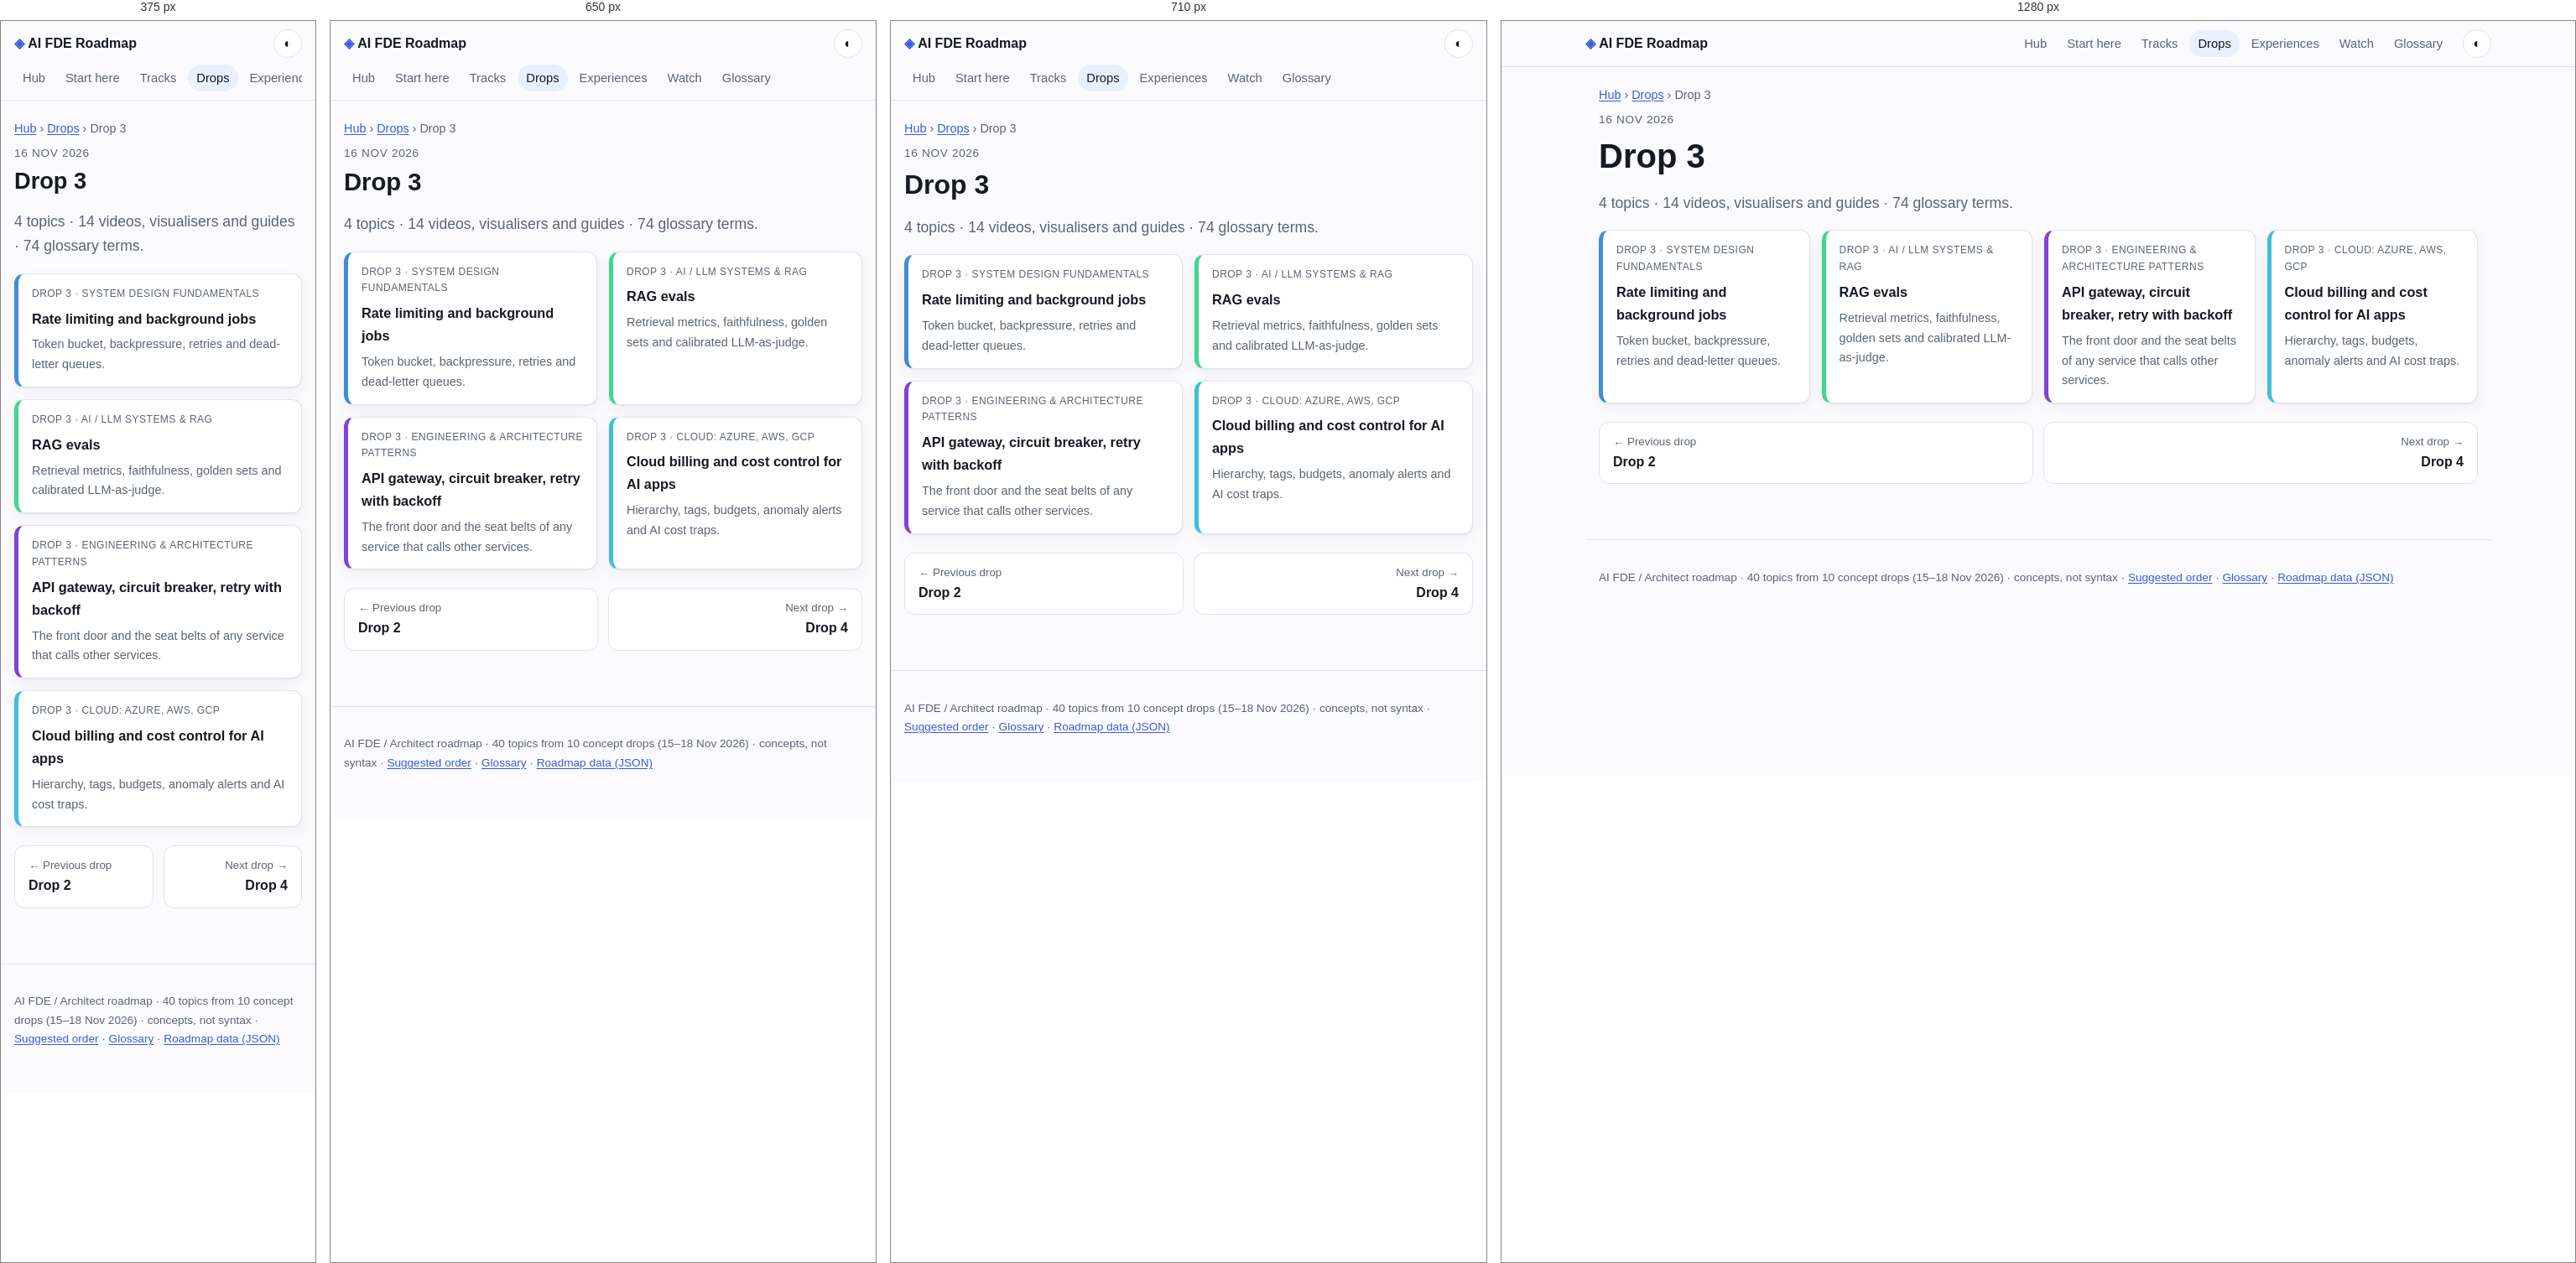
Rendered at 375 px, 650 px, 710 px and 1280 px, left to right.

<!-- file: drop-03.html -->
<!doctype html>
<html lang="en"><head><meta charset="utf-8"><meta name="viewport" content="width=device-width,initial-scale=1">
<title>Drop 3 · AI FDE Roadmap</title>
<meta name="description" content="Topics published in drop 3."><meta property="og:title" content="Drop 3"><meta property="og:description" content="Topics published in drop 3."><meta property="og:type" content="article">
<script>try{var t=localStorage.getItem('theme');if(t)document.documentElement.dataset.theme=t}catch(e){}</script>
<link rel="stylesheet" href="../assets/style.css">
</head><body>
<a class="skip" href="#main">Skip to content</a>
<header class="top"><a class="brand" href="../index.html"><span class="logo">◈</span> AI FDE Roadmap</a><nav><a href="../index.html">Hub</a><a href="../path.html">Start here</a><a href="../tracks/index.html">Tracks</a><a href="../drops/index.html" aria-current=page>Drops</a><a href="../experiences/index.html">Experiences</a><a href="../watch.html">Watch</a><a href="../glossary/index.html">Glossary</a></nav><button id="theme" aria-label="Toggle light and dark theme" title="Toggle theme">◐</button></header>
<main id="main"><nav class="crumbs"><a href="../index.html">Hub</a> › <a href="index.html">Drops</a> › <span>Drop 3</span></nav><p class="eyebrow">16 Nov 2026</p><h1>Drop 3</h1><p class="lede">4 topics · 14 videos, visualisers and guides · 74 glossary terms.</p><div class="tgrid"><a class="tcard" style="--h:210" href="../topics/rate-limiting-jobs.html"><span class="tmeta">Drop 3 · System design fundamentals</span><strong>Rate limiting and background jobs</strong><span>Token bucket, backpressure, retries and dead-letter queues.</span></a><a class="tcard" style="--h:150" href="../topics/rag-evals.html"><span class="tmeta">Drop 3 · AI / LLM systems &amp; RAG</span><strong>RAG evals</strong><span>Retrieval metrics, faithfulness, golden sets and calibrated LLM-as-judge.</span></a><a class="tcard" style="--h:265" href="../topics/gateway-breaker-retry.html"><span class="tmeta">Drop 3 · Engineering &amp; architecture patterns</span><strong>API gateway, circuit breaker, retry with backoff</strong><span>The front door and the seat belts of any service that calls other services.</span></a><a class="tcard" style="--h:190" href="../topics/cloud-cost-control.html"><span class="tmeta">Drop 3 · Cloud: Azure, AWS, GCP</span><strong>Cloud billing and cost control for AI apps</strong><span>Hierarchy, tags, budgets, anomaly alerts and AI cost traps.</span></a></div><nav class="pn"><a class="prev" href="drop-02.html"><small>← Previous drop</small>Drop 2</a><a class="next" href="drop-04.html"><small>Next drop →</small>Drop 4</a></nav></main>
<footer><p>AI FDE / Architect roadmap · 40 topics from 10 concept drops (15–18 Nov 2026) · concepts, not syntax · <a href="../path.html">Suggested order</a> · <a href="../glossary/index.html">Glossary</a> · <a href="../data/roadmap.json">Roadmap data (JSON)</a></p></footer>
<script src="../assets/site.js"></script>
</body></html>

/* @media block from style.css */
@media(max-width:600px){.props>div{grid-template-columns:1fr}}

/* @media block from style.css */
@media(max-width:700px){.proscons{grid-template-columns:1fr}}

/* @media block from style.css */
@media(max-width:720px){.top{gap:8px}.top nav{order:3;flex-basis:100%;flex-wrap:nowrap;overflow-x:auto}.top nav a{white-space:nowrap}}